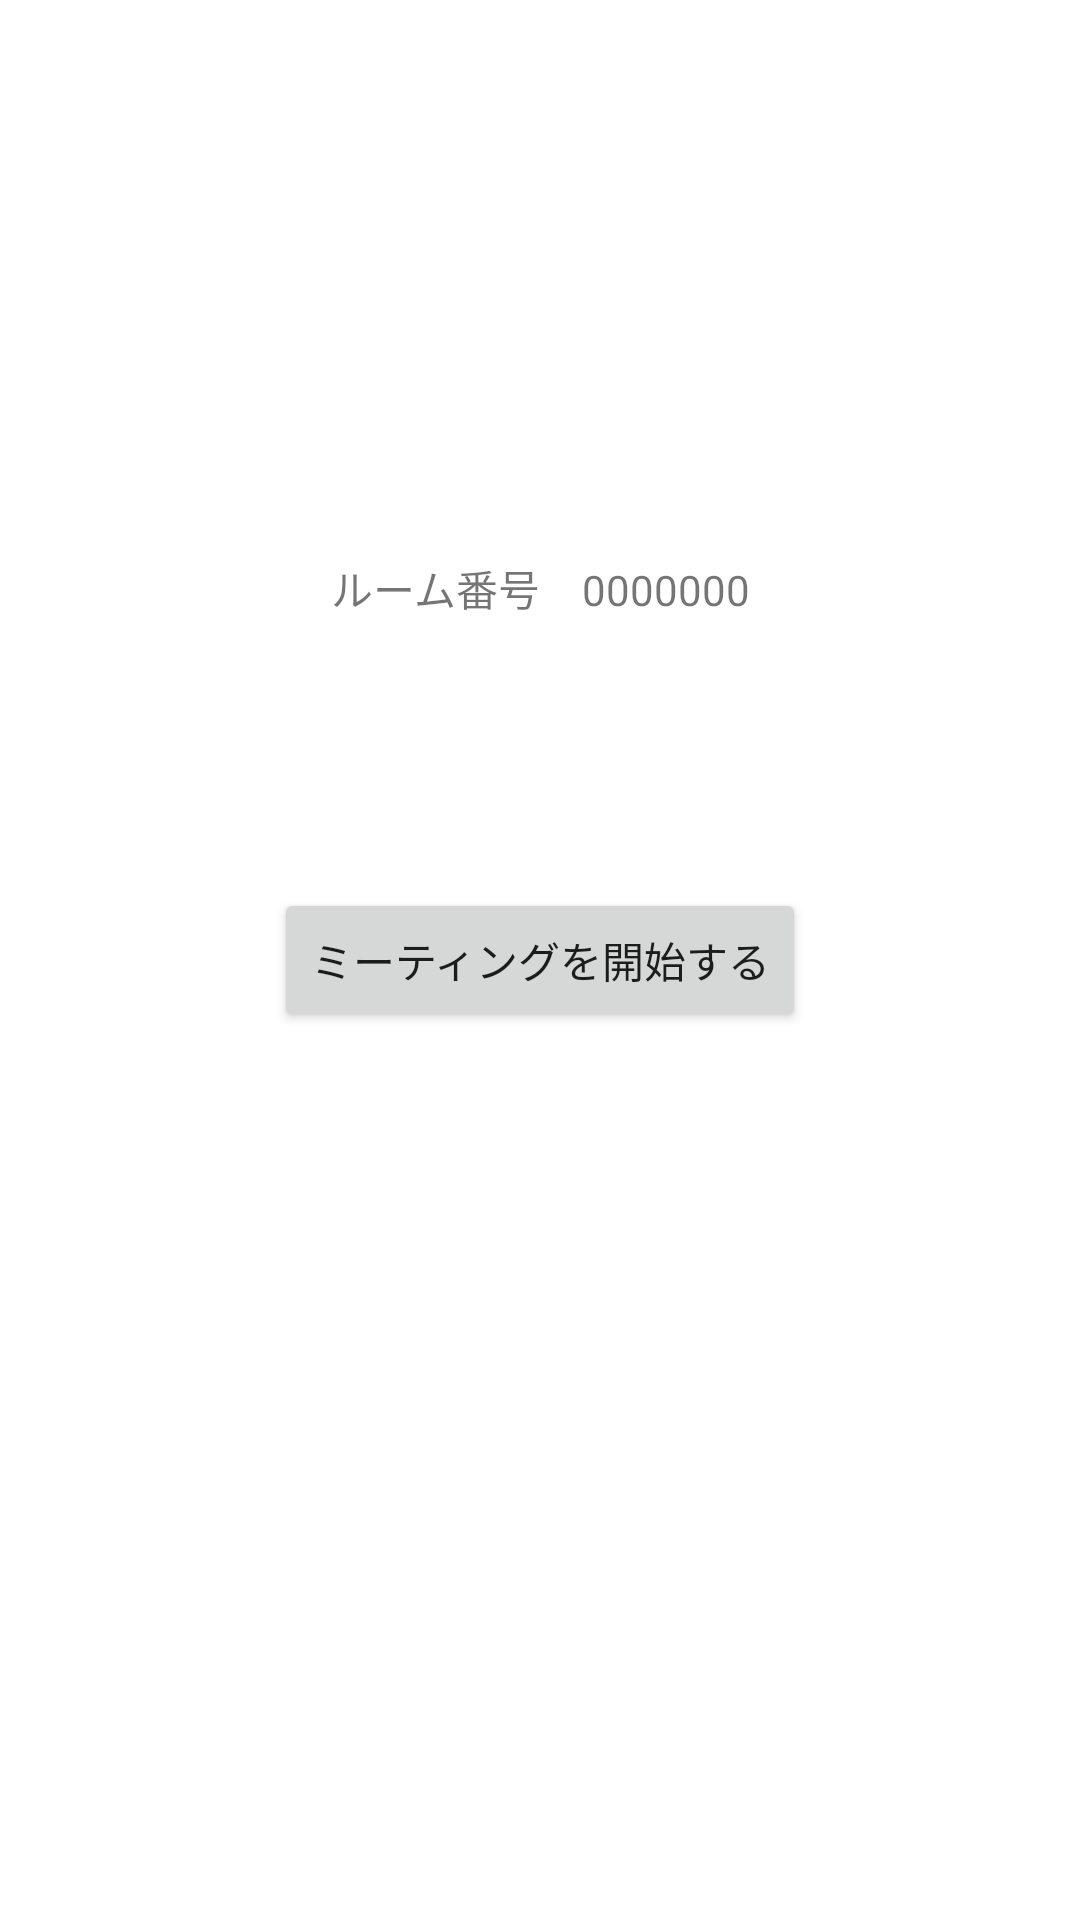

Layout XML and referenced resources for this Android screen:
<!-- AndroidManifest.xml: application theme Theme.Topiccatcher_android -->
<!-- res/layout/room_view.xml -->
<?xml version="1.0" encoding="utf-8"?>
<androidx.constraintlayout.widget.ConstraintLayout xmlns:android="http://schemas.android.com/apk/res/android"
    android:layout_width="match_parent"
    android:layout_height="match_parent"
    xmlns:app="http://schemas.android.com/apk/res-auto">

    <TextView
        android:layout_width="wrap_content"
        android:layout_height="wrap_content"
        android:text="ルーム番号　0000000"
        app:layout_constraintTop_toTopOf="parent"
        app:layout_constraintStart_toStartOf="parent"
        app:layout_constraintEnd_toEndOf="parent"
        app:layout_constraintBottom_toBottomOf="parent"
        app:layout_constraintVertical_bias="0.3"/>

    <Button
        android:layout_width="wrap_content"
        android:layout_height="wrap_content"
        android:text="ミーティングを開始する"
        app:layout_constraintTop_toTopOf="parent"
        app:layout_constraintStart_toStartOf="parent"
        app:layout_constraintEnd_toEndOf="parent"
        app:layout_constraintBottom_toBottomOf="parent"/>

</androidx.constraintlayout.widget.ConstraintLayout>
<!-- resources referenced by this layout -->
<resources>
  <style name="Theme.Topiccatcher_android" parent="Theme.MaterialComponents.DayNight.DarkActionBar">
          
          <item name="colorPrimary">@color/purple_500</item>
          <item name="colorPrimaryVariant">@color/purple_700</item>
          <item name="colorOnPrimary">@color/white</item>
          
          <item name="colorSecondary">@color/teal_200</item>
          <item name="colorSecondaryVariant">@color/teal_700</item>
          <item name="colorOnSecondary">@color/black</item>
          
          <item name="android:statusBarColor" tools:targetApi="l">?attr/colorPrimaryVariant</item>
          
      </style>
  <!-- not gathered from this repository: default colours our renderer supplied (Android Studio template values) -->
  <color name="purple_500">#FF6200EE</color>
  <color name="purple_700">#FF3700B3</color>
  <color name="teal_200">#FF03DAC5</color>
  <color name="teal_700">#FF018786</color>
  <color name="black">#FF000000</color>
  <color name="white">#FFFFFFFF</color>
</resources>
